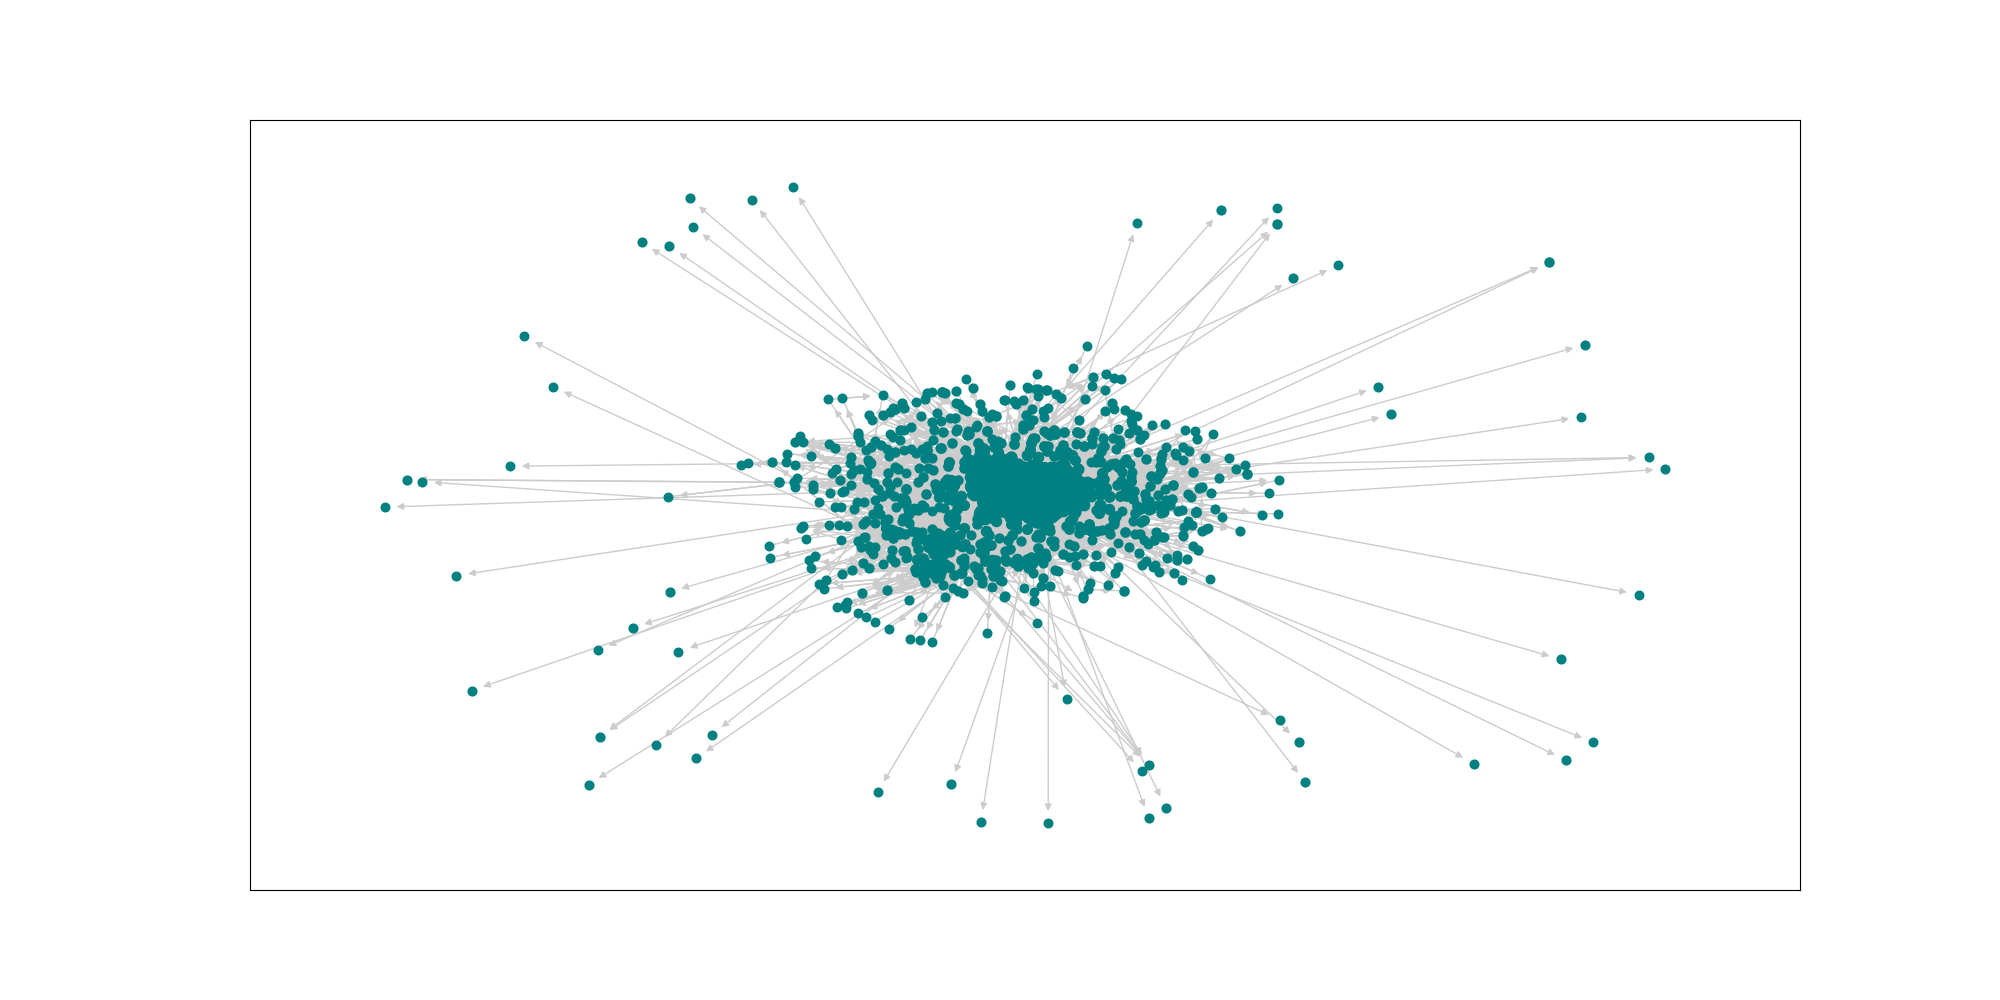

The data file committed next to this chart (first rows):
CITY_MARKET_ID, value, AIRPORT, CITY_NAME
31703, 0.1258, {'EWR', 'LGA', 'TSS', 'JFK', 'JRA', 'HPN…, {'Islip, NY', 'Newburgh/Poughkeepsie, NY…
30977, 0.1235, {'DPA', 'ORD', 'LOT', 'GYY', 'MDW', 'PWK…, {'Gary, IN', 'Chicago, IL', 'Chicago/Rom…
30194, 0.12, {'DFW', 'ADS', 'DAL', 'AFW', 'RBD', 'FWH…, {'Dallas, TX', 'Fort Worth, TX', 'Dallas…
30852, 0.1187, {'BWI', 'MTN', 'DCA', 'IAD'}, {'Washington, DC', 'Baltimore, MD'}
30397, 0.1165, {'PDK', 'ATL', 'QMA', 'FTY'}, {'Atlanta, GA', 'Kennesaw, GA'}
30325, 0.113, {'DEN', 'APA', 'BFK'}, {'Aurora, CO', 'Denver, CO'}
32575, 0.1103, {'SMO', 'ONT', 'VNY', 'LAX', 'HHR', 'BUR…, {'Burbank, CA', 'Santa Monica, CA', 'Lon…
31057, 0.1069, {'CLT'}, {'Charlotte, NC'}
31650, 0.1068, {'MN7', 'FCM', 'STP', 'MSP'}, {'Minneapolis, MN', 'Minneapolis/St. Pau…
32467, 0.1043, {'OPF', 'MIA', 'FXE', 'MPB', 'TMB', 'FLL…, {'Fort Lauderdale, FL', 'Miami, FL'}
30466, 0.1039, {'GYR', 'AZ3', 'AZA', 'PHX', 'SCF', 'DVT…, {'Phoenix, AZ', 'Glendale, AZ', 'Goodyea…
30693, 0.1036, {'TN8', 'BNA'}, {'Nashville, TN'}
30721, 0.1011, {'PVD', 'BOS', 'MHT'}, {'Manchester, NH', 'Boston, MA', 'Provid…
31453, 0.1004, {'DWH', 'HOU', 'EFD', 'IAH', 'JDX'}, {'Houston, TX'}
30198, 0.1, {'AGC', 'PIT', 'PA6'}, {'Pittsburgh, PA'}
32211, 0.09992, {'HSH', 'LSV', 'LAS'}, {'Las Vegas, NV'}
31295, 0.09876, {'DET', 'YIP', 'DTW'}, {'Detroit, MI'}
33195, 0.0987, {'LAL', 'PIE', 'TPA'}, {'Tampa, FL', 'St. Petersburg, FL', 'Lak…
32457, 0.09834, {'SFO', 'OAK', 'CCR', 'SJC'}, {'San Jose, CA', 'San Francisco, CA', 'O…
34100, 0.09695, {'WKV', 'PNE', 'PHL', 'P2A'}, {'Philadelphia, PA'}
30559, 0.09595, {'KEH', 'BFI', 'SEA', 'LKE'}, {'Seattle, WA', 'Kenmore, WA'}
31454, 0.09502, {'ISM', 'MCO', 'ORL'}, {'Orlando, FL'}
32337, 0.09338, {'IN2', 'MQJ', 'IND'}, {'Indianapolis, IN'}
31066, 0.09272, {'LCK', 'OSU', 'CMH'}, {'Columbus, OH'}
34492, 0.09195, {'RDU'}, {'Raleigh/Durham, NC'}
34614, 0.09, {'SLC'}, {'Salt Lake City, UT'}
31123, 0.08929, {'STL', 'ALN', 'CPS', 'SUS'}, {'Alton, IL', 'St. Louis, MO'}
30423, 0.08819, {'AUS', 'T4X'}, {'Austin, TX'}
33342, 0.08753, {'MKE'}, {'Milwaukee, WI'}
33198, 0.08744, {'MKC', 'MCI'}, {'Kansas City, MO'}
30647, 0.08735, {'BKL', 'CLE', 'CGF', 'CAK'}, {'Akron, OH', 'Cleveland, OH'}
33570, 0.08724, {'SEE', 'NKX', 'SDM', 'NZY', 'SAN', 'MYF…, {'San Diego, CA'}
34057, 0.08676, {'PDX'}, {'Portland, OR'}
33244, 0.08594, {'NQA', 'MEM'}, {'Memphis, TN', 'Millington, TN'}
35167, 0.08561, {'TEB'}, {'Teterboro, NJ'}
33495, 0.08496, {'MSY', 'NEW'}, {'New Orleans, LA'}
33214, 0.08414, {'SKF', 'SAT'}, {'San Antonio, TX'}
30615, 0.08387, {'BIF', 'ELP'}, {'El Paso, TX'}
33044, 0.08249, {'SDF'}, {'Louisville, KY'}
33851, 0.08175, {'TIK', 'PWA', 'OKC'}, {'Oklahoma City, OK'}
33192, 0.08084, {'MCC', 'SMF', 'SAC', 'MHR'}, {'Sacramento, CA'}
30529, 0.08081, {'BDL', 'HFD'}, {'Hartford, CT'}
30140, 0.08013, {'ABQ'}, {'Albuquerque, NM'}
33105, 0.0799, {'CVG', 'LUK'}, {'Cincinnati, OH'}
33316, 0.07933, {'OMA', 'OFF'}, {'Omaha, NE'}
30590, 0.07868, {'IFP'}, {'Bullhead City, AZ'}
30994, 0.07718, {'CHS'}, {'Charleston, SC'}
33667, 0.07701, {'PHF', 'ORF', 'LFI', 'NGU', 'VA9'}, {'Newport News/Hampton, VA', 'Newport Ne…
30257, 0.07549, {'ALB'}, {'Albany, NY'}
30792, 0.07523, {'BUF'}, {'Buffalo, NY'}
34653, 0.07437, {'TUL'}, {'Tulsa, OK'}
31136, 0.07431, {'CRG', 'NIP', 'JAX', 'VQQ'}, {'Jacksonville, FL'}
30436, 0.07428, {'AVW', 'TUS', 'DMA'}, {'Tucson, AZ'}
34027, 0.07427, {'PBI'}, {'West Palm Beach/Palm Beach, FL'}
34570, 0.07415, {'RNO'}, {'Reno, NV'}
31714, 0.07408, {'FMY', 'RSW'}, {'Fort Myers, FL'}
30599, 0.07386, {'BHM'}, {'Birmingham, AL'}
31986, 0.07347, {'GRR'}, {'Grand Rapids, MI'}
34524, 0.07293, {'VA5', 'VA8', 'RIC'}, {'Richmond, VA'}
34761, 0.07284, {'SFB'}, {'Sanford, FL'}
... 969 more rows
